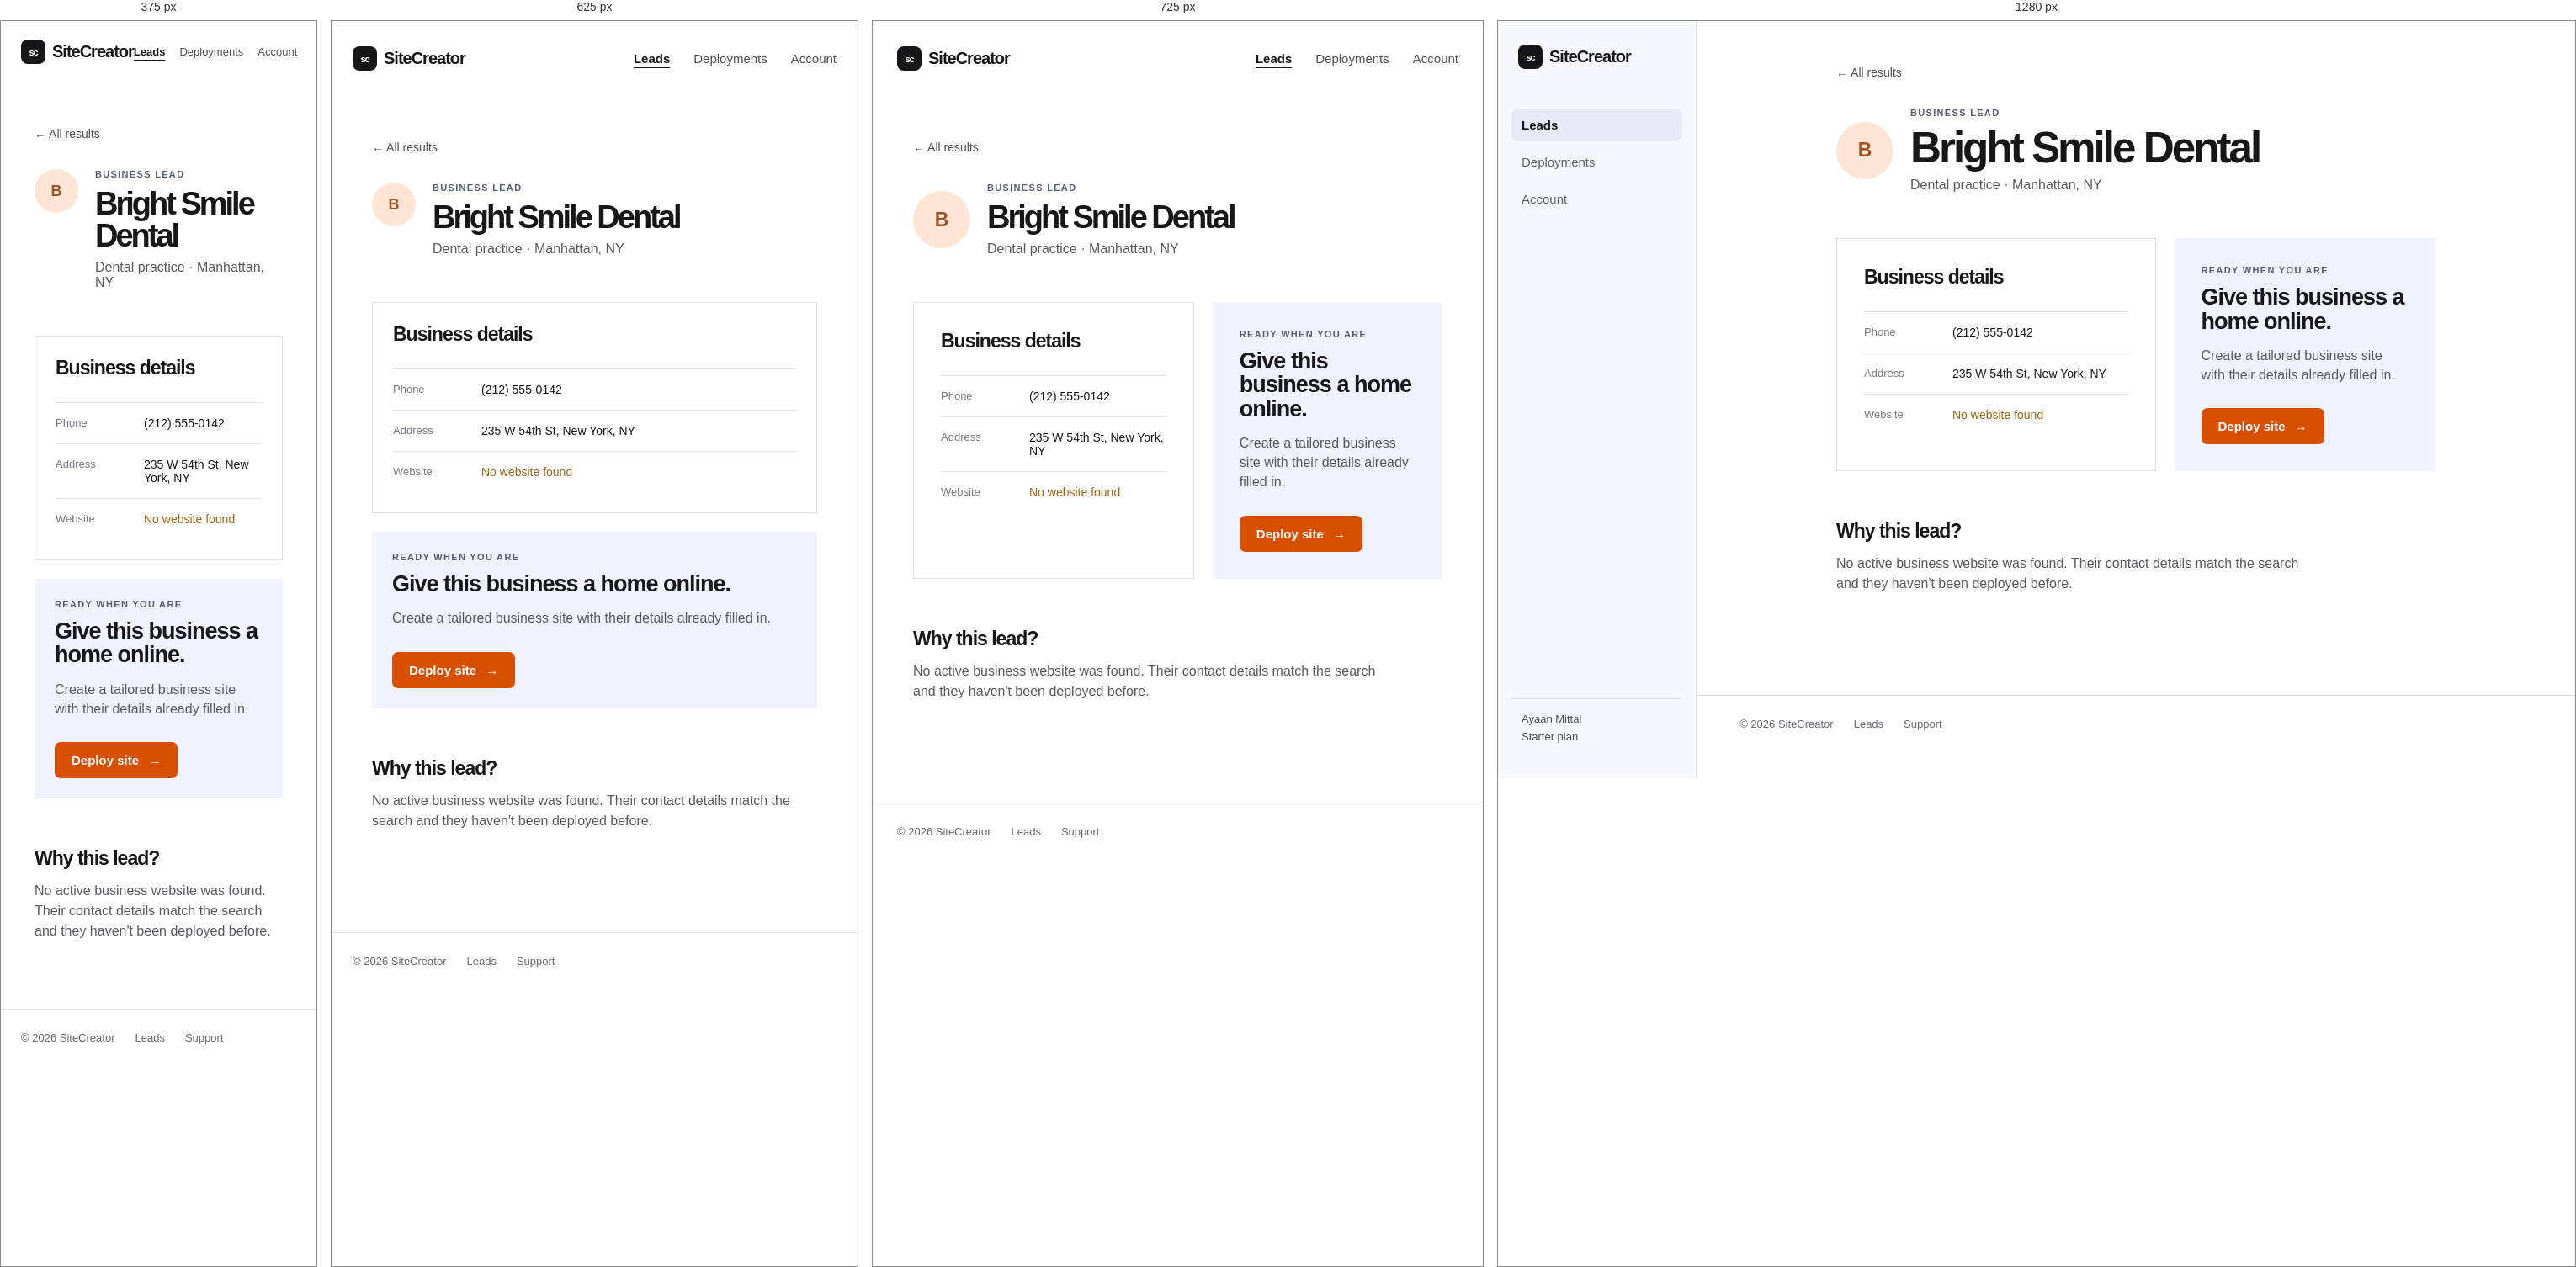
Rendered at 375 px, 625 px, 725 px and 1280 px, left to right.

<!-- file: lead.html -->
<!doctype html>
<html lang="en">
  <head>
    <meta charset="UTF-8" />
    <meta name="viewport" content="width=device-width, initial-scale=1.0" />
    <title>Bright Smile Dental — SiteCreator</title>
    <link rel="stylesheet" href="dashboard.css" />
  </head>
  <body>
    <header class="site-header">
      <a class="logo" href="dashboard.html"><span>sc</span>SiteCreator</a>
      <nav aria-label="Main navigation">
        <a class="current" href="dashboard.html">Leads</a
        ><a href="deployments.html">Deployments</a
        ><a href="account.html">Account</a>
      </nav>
    </header>
    <main class="app-page detail-page">
      <a class="back-link" href="results.html">← All results</a>
      <section class="lead-hero">
        <span class="lead-letter">B</span>
        <div>
          <p class="eyebrow">BUSINESS LEAD</p>
          <h1>Bright Smile Dental</h1>
          <p>Dental practice · Manhattan, NY</p>
        </div>
      </section>
      <div class="detail-grid">
        <section class="details-card">
          <h2>Business details</h2>
          <dl>
            <div>
              <dt>Phone</dt>
              <dd>(212) 555-0142</dd>
            </div>
            <div>
              <dt>Address</dt>
              <dd>235 W 54th St, New York, NY</dd>
            </div>
            <div>
              <dt>Website</dt>
              <dd class="missing">No website found</dd>
            </div>
          </dl>
        </section>
        <aside class="deploy-card">
          <p class="eyebrow">READY WHEN YOU ARE</p>
          <h2>Give this business a home online.</h2>
          <p>
            Create a tailored business site with their details already filled
            in.
          </p>
          <a class="primary-button" href="site.html"
            >Deploy site <span>→</span></a
          >
        </aside>
      </div>
      <section class="notes">
        <h2>Why this lead?</h2>
        <p>
          No active business website was found. Their contact details match the
          search and they haven&apos;t been deployed before.
        </p>
      </section>
    </main>
    <footer>
      <span>© 2026 SiteCreator</span><a href="dashboard.html">Leads</a
      ><a href="#support">Support</a>
    </footer>
  </body>
</html>


/* @media block from dashboard.css */
@media (max-width: 600px) {
  .site-header {
    padding-top: 22px;
    padding-bottom: 22px;
  }
  nav {
    gap: 17px;
  }
  nav a {
    font-size: 13px;
  }
  .welcome {
    margin-top: 28px;
    padding: 70px 20px;
  }
  .welcome h1 {
    letter-spacing: -2.8px;
  }
  .search-area {
    margin-top: -25px;
  }
  .search-row {
    flex-direction: column;
  }
  .search-row button {
    height: 52px;
  }
  .results {
    margin-top: 70px;
    margin-bottom: 80px;
  }
  .lead {
    align-items: flex-start;
    flex-direction: column;
    gap: 12px;
    padding: 22px 0;
  }
  .lead > a,
  .live {
    padding: 0;
  }
}

/* @media block from dashboard.css */
@media (max-width: 600px) {
  .app-page {
    width: min(100% - 32px, 760px);
    margin-top: 38px;
    margin-bottom: 80px;
  }
  .page-heading {
    margin-bottom: 40px;
  }
  .page-heading h1 {
    letter-spacing: -2.8px;
  }
  .deployment-card {
    align-items: flex-start;
    flex-wrap: wrap;
    padding: 22px 0;
  }
  .deployment-info {
    min-width: calc(100% - 68px);
  }
  .deployment-card > a {
    margin-left: 68px;
  }
  .settings-card {
    padding: 24px;
  }
  .plan-card {
    align-items: flex-start;
    flex-direction: column;
  }
  .login-card {
    padding: 32px 24px;
  }
}

/* @media block from dashboard.css */
@media (max-width: 650px) {
  .result-card {
    grid-template-columns: 1fr auto;
    gap: 13px;
    padding: 22px 0;
  }
  .result-contact {
    grid-column: 1;
  }
  .result-card > a {
    grid-column: 2;
    grid-row: 1 / span 2;
  }
  .detail-grid {
    grid-template-columns: 1fr;
  }
  .lead-hero {
    align-items: flex-start;
  }
  .lead-letter {
    width: 52px;
    height: 52px;
    font-size: 18px;
  }
  .details-card,
  .deploy-card {
    padding: 24px;
  }
  .site-preview .preview-content {
    min-height: 265px;
    padding: 64px 24px;
  }
  .site-actions {
    align-items: flex-start;
    flex-direction: column;
    gap: 14px;
  }
  .site-actions a.danger {
    margin-left: 0;
  }
}

/* @media block from dashboard.css */
@media (min-width: 801px) {
  body:not(.login-body) {
    padding-left: 236px;
  }
  body:not(.login-body) .site-header {
    position: fixed;
    z-index: 10;
    inset: 0 auto 0 0;
    display: flex;
    width: 236px;
    min-height: 100vh;
    padding: 28px 16px 24px;
    border-right: 1px solid var(--line);
    background: #f8f9ff;
    flex-direction: column;
    align-items: stretch;
    justify-content: flex-start;
  }
  body:not(.login-body) .site-header .logo {
    padding: 0 8px;
  }
  body:not(.login-body) .site-header nav {
    display: flex;
    margin-top: 47px;
    gap: 5px;
    flex-direction: column;
  }
  body:not(.login-body) .site-header nav a {
    padding: 11px 12px;
    border-radius: 7px;
    color: #5d606b;
    text-decoration: none;
  }
  body:not(.login-body) .site-header nav a:hover {
    background: #eceefa;
    color: var(--ink);
  }
  body:not(.login-body) .site-header nav a.current {
    color: var(--ink);
    background: #e8eaf7;
    text-decoration: none;
  }
  body:not(.login-body) .site-header::after {
    content: "Ayaan Mittal\A Starter plan";
    white-space: pre-line;
    display: block;
    margin-top: auto;
    padding: 14px 12px;
    border-top: 1px solid var(--line);
    color: #474a54;
    font-size: 13px;
    line-height: 1.6;
  }
  body:not(.login-body) footer {
    margin-top: 0;
  }
}

/* @media block from dashboard.css */
@media (max-width: 800px) {
  .site-header {
    position: static;
  }
}